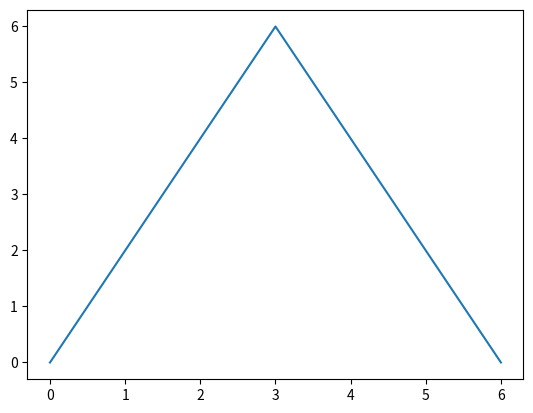

Recreate this plot in Python.
# zaimportuj bibliotekę ’pyplot’ z pakietu ’matplotlib’
# nazwij ją ’plt’
# dalej można z niej korzystać w kodzie pod nazwą ’plt’
import matplotlib.pyplot as plt

# utwórz wykres
# funkcja ’plt.subplots’ zwraca dwa argumenty
# pierwszy ignorujemy, drugi zapisujemy do zmiennej ’axes’
_, axes = plt.subplots()

# tworzymy wykres z punktów (0, 0), (1, 2), (2, 4), itd.
axes.plot([0, 1, 2, 3, 4, 5, 6], [0, 2, 4, 6, 4, 2, 0])

# wyświetlamy wykres
plt.show()
